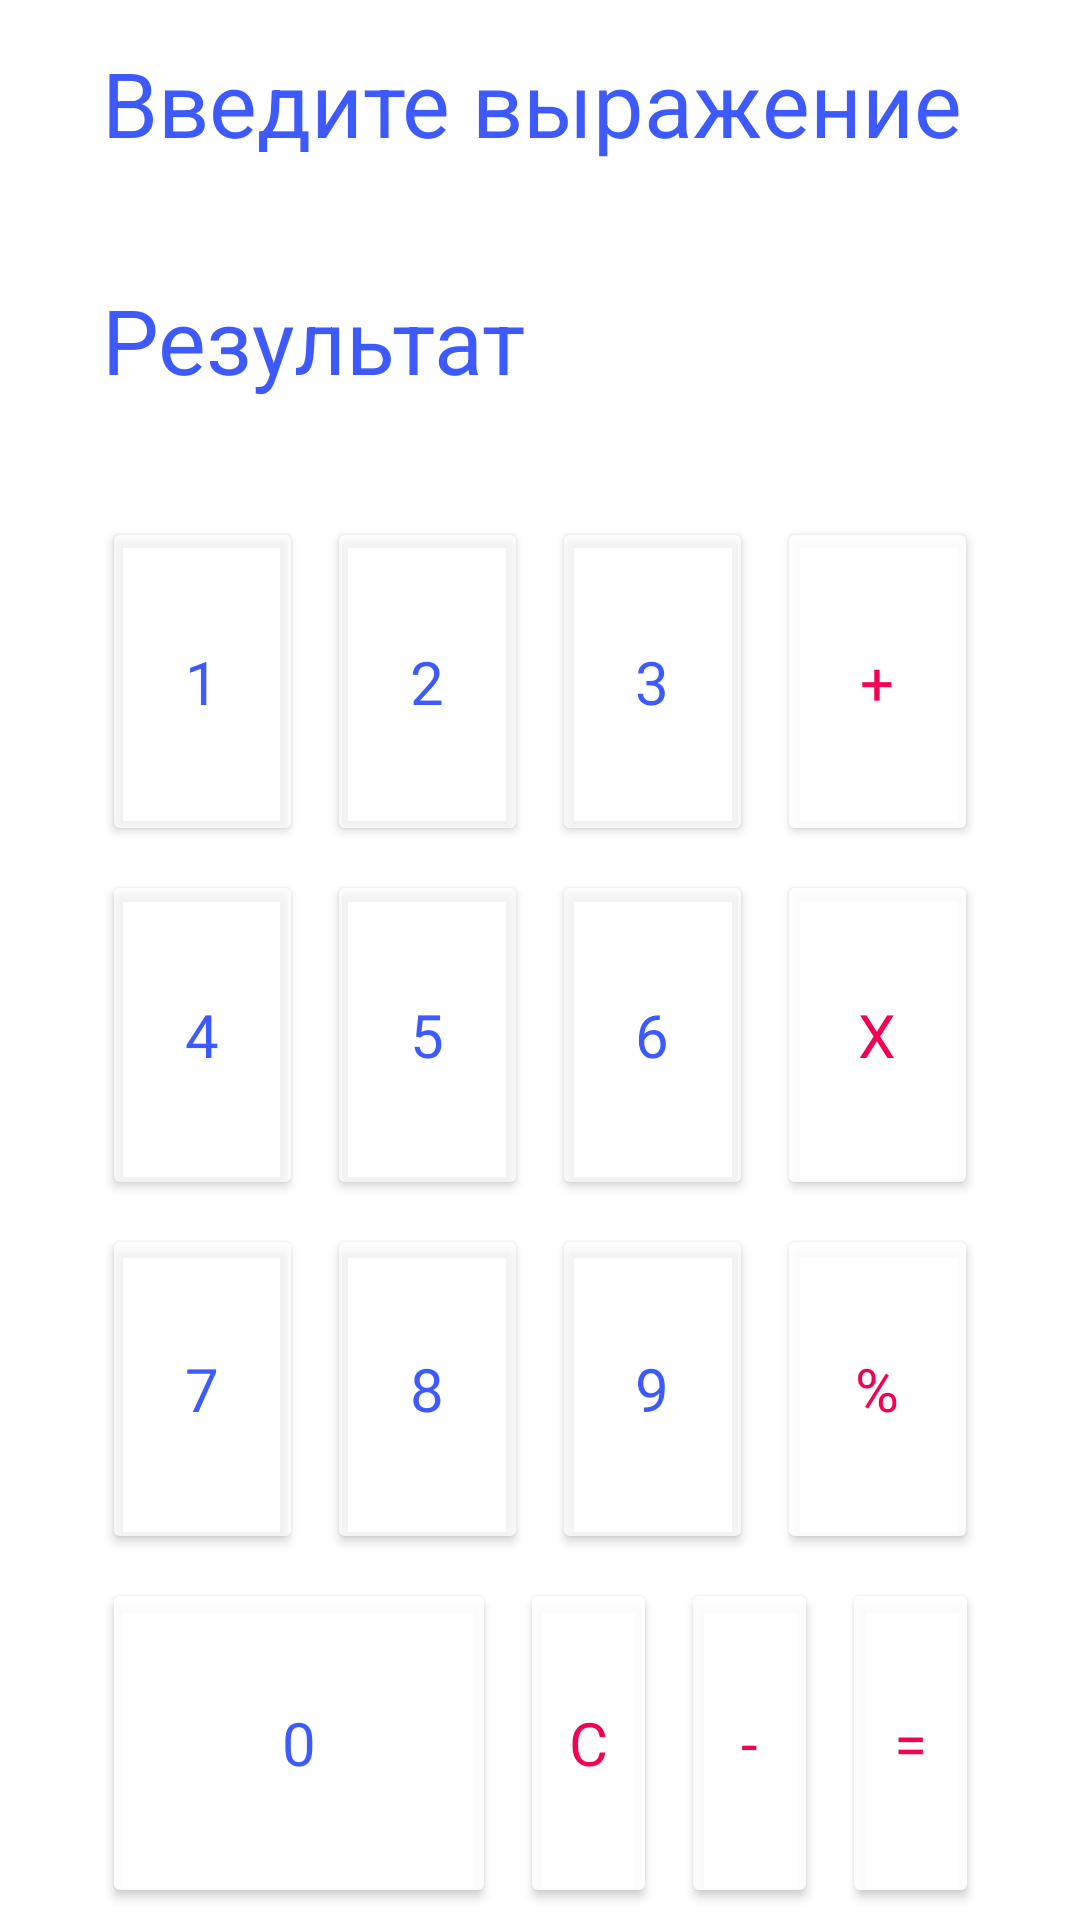

Produce the Android XML layout that renders to this screen, including the resource entries it uses.
<!-- AndroidManifest.xml: application theme MainContainer -->
<!-- res/layout/landscape_calculator_layout.xml -->
<?xml version="1.0" encoding="utf-8"?>
<LinearLayout xmlns:android="http://schemas.android.com/apk/res/android"
    android:layout_width="match_parent"
    android:layout_height="match_parent"
    android:background="@drawable/sky5375005640"
    android:minHeight="0dp"
    android:orientation="vertical">

    <LinearLayout
        android:layout_width="match_parent"
        android:layout_height="wrap_content"
        android:layout_marginStart="30dp"
        android:layout_marginTop="10dp"
        android:layout_marginEnd="30dp"
        android:layout_weight="1"
        android:orientation="vertical">

        <TextView
            android:id="@+id/textViewInput"
            android:layout_width="match_parent"
            android:layout_height="wrap_content"
            android:layout_margin="4dp"
            android:layout_weight="1"
            android:background="@color/teal_700"
            android:backgroundTint="#E8FFFFFF"
            android:text="@string/user_input_label"
            android:textColor="#3D5AFE"
            android:textSize="30sp" />

        <TextView
            android:id="@+id/textViewResult"
            android:layout_width="match_parent"
            android:layout_height="wrap_content"
            android:layout_margin="4dp"
            android:layout_weight="1"
            android:background="@color/teal_700"
            android:backgroundTint="#E8FFFFFF"
            android:text="@string/result"
            android:textColor="#3D5AFE"
            android:textSize="30sp" />

    </LinearLayout>


    <LinearLayout
        android:layout_width="match_parent"
        android:layout_height="wrap_content"
        android:layout_marginStart="30dp"
        android:layout_marginLeft="30dp"
        android:layout_marginEnd="30dp"
        android:layout_marginBottom="0dp"
        android:layout_weight="1"
        android:backgroundTint="#C6FF00"
        android:backgroundTintMode="src_over"
        android:orientation="horizontal">

        <Button
            android:id="@+id/buttonOne"
            android:layout_width="match_parent"
            android:layout_height="match_parent"
            android:layout_margin="4dp"
            android:layout_weight="1"
            android:backgroundTint="#B7FFFFFF"
            android:fontFamily="@font/alfa_slab_one"
            android:hapticFeedbackEnabled="false"
            android:insetTop="0dp"
            android:insetBottom="0dp"
            android:text="@string/button_label_1"
            android:textColor="#3D5AFE"
            android:textSize="20sp" />

        <Button
            android:id="@+id/buttonTwo"
            android:layout_width="match_parent"
            android:layout_height="match_parent"
            android:layout_margin="4dp"
            android:layout_weight="1"
            android:backgroundTint="#B7FFFFFF"
            android:fontFamily="@font/alfa_slab_one"
            android:insetTop="0dp"
            android:insetBottom="0dp"
            android:text="@string/button_label_2"
            android:textColor="#3D5AFE"
            android:textSize="20sp" />

        <Button
            android:id="@+id/buttonThree"
            android:layout_width="match_parent"
            android:layout_height="match_parent"
            android:layout_margin="4dp"
            android:layout_weight="1"
            android:backgroundTint="#B7FFFFFF"
            android:fontFamily="@font/alfa_slab_one"
            android:insetTop="0dp"
            android:insetBottom="0dp"
            android:text="@string/button_label_3"
            android:textColor="#3D5AFE"
            android:textSize="20sp" />

        <Button
            android:id="@+id/buttonPlus"
            android:layout_width="match_parent"
            android:layout_height="match_parent"
            android:layout_margin="4dp"
            android:layout_weight="1"
            android:backgroundTint="#E8FFFFFF"
            android:fontFamily="@font/alfa_slab_one"
            android:insetTop="0dp"
            android:insetBottom="0dp"
            android:text="@string/button_label_plus"
            android:textColor="#F50057"
            android:textSize="20sp" />

    </LinearLayout>

    <LinearLayout
        android:id="@+id/linearLayout5"
        android:layout_width="match_parent"
        android:layout_height="wrap_content"
        android:layout_marginStart="30dp"
        android:layout_marginLeft="30dp"
        android:layout_marginEnd="30dp"
        android:layout_weight="1"
        android:orientation="horizontal">

        <Button
            android:id="@+id/buttonFour"
            android:layout_width="match_parent"
            android:layout_height="match_parent"
            android:layout_margin="4dp"
            android:layout_weight="1"
            android:backgroundTint="#B7FFFFFF"
            android:fontFamily="@font/alfa_slab_one"
            android:insetTop="0dp"
            android:insetBottom="0dp"
            android:text="@string/button_label_4"
            android:textColor="#3D5AFE"
            android:textSize="20sp" />

        <Button
            android:id="@+id/buttonFive"
            android:layout_width="match_parent"
            android:layout_height="match_parent"
            android:layout_margin="4dp"
            android:layout_weight="1"
            android:backgroundTint="#B7FFFFFF"
            android:fontFamily="@font/alfa_slab_one"
            android:insetTop="0dp"
            android:insetBottom="0dp"
            android:text="@string/button_label_5"
            android:textColor="#3D5AFE"
            android:textSize="20sp" />

        <Button
            android:id="@+id/buttonSix"
            android:layout_width="match_parent"
            android:layout_height="match_parent"
            android:layout_margin="4dp"
            android:layout_weight="1"
            android:backgroundTint="#B7FFFFFF"
            android:fontFamily="@font/alfa_slab_one"
            android:insetTop="0dp"
            android:insetBottom="0dp"
            android:text="@string/button_label_6"
            android:textColor="#3D5AFE"
            android:textSize="20sp" />

        <Button
            android:id="@+id/buttonMulti"
            android:layout_width="match_parent"
            android:layout_height="match_parent"
            android:layout_margin="4dp"
            android:layout_weight="1"
            android:backgroundTint="#E8FFFFFF"
            android:fontFamily="@font/alfa_slab_one"
            android:insetTop="0dp"
            android:insetBottom="0dp"
            android:text="@string/button_label_x"
            android:textColor="#F50057"
            android:textSize="20sp" />

    </LinearLayout>

    <LinearLayout
        android:id="@+id/linearLayout6"
        android:layout_width="match_parent"
        android:layout_height="wrap_content"
        android:layout_marginStart="30dp"
        android:layout_marginLeft="30dp"
        android:layout_marginEnd="30dp"
        android:layout_weight="1"
        android:orientation="horizontal">

        <Button
            android:id="@+id/buttonSeven"
            android:layout_width="match_parent"
            android:layout_height="match_parent"
            android:layout_margin="4dp"
            android:layout_weight="1"
            android:backgroundTint="#B7FFFFFF"
            android:fontFamily="@font/alfa_slab_one"
            android:insetTop="0dp"
            android:insetBottom="0dp"
            android:text="@string/button_label_7"
            android:textColor="#3D5AFE"
            android:textSize="20sp" />

        <Button
            android:id="@+id/buttonEight"
            android:layout_width="match_parent"
            android:layout_height="match_parent"
            android:layout_margin="4dp"
            android:layout_weight="1"
            android:backgroundTint="#B7FFFFFF"
            android:fontFamily="@font/alfa_slab_one"
            android:insetTop="0dp"
            android:insetBottom="0dp"
            android:text="@string/button_label_8"
            android:textColor="#3D5AFE"
            android:textSize="20sp" />

        <Button
            android:id="@+id/buttonNine"
            android:layout_width="match_parent"
            android:layout_height="match_parent"
            android:layout_margin="4dp"
            android:layout_weight="1"
            android:backgroundTint="#B7FFFFFF"
            android:fontFamily="@font/alfa_slab_one"
            android:insetTop="0dp"
            android:insetBottom="0dp"
            android:text="@string/button_label_9"
            android:textColor="#3D5AFE"
            android:textSize="20sp" />

        <Button
            android:id="@+id/buttonDivide"
            android:layout_width="match_parent"
            android:layout_height="match_parent"
            android:layout_margin="4dp"
            android:layout_weight="1"
            android:backgroundTint="#E8FFFFFF"
            android:fontFamily="@font/alfa_slab_one"
            android:insetTop="0dp"
            android:insetBottom="0dp"
            android:text="@string/button_label_div"
            android:textColor="#F50057"
            android:textSize="20sp" />

    </LinearLayout>

    <LinearLayout
        android:id="@+id/linearLayout8"
        android:layout_width="match_parent"
        android:layout_height="wrap_content"
        android:layout_marginStart="30dp"
        android:layout_marginLeft="30dp"
        android:layout_marginEnd="30dp"
        android:layout_weight="1"
        android:orientation="horizontal">

        <Button
            android:id="@+id/buttonZero"
            android:layout_width="match_parent"
            android:layout_height="match_parent"
            android:layout_margin="4dp"
            android:layout_weight="1.15"
            android:backgroundTint="#E8FFFFFF"
            android:fontFamily="@font/alfa_slab_one"
            android:insetTop="0dp"
            android:insetBottom="0dp"
            android:text="@string/button_label_0"
            android:textColor="#3D5AFE"
            android:textSize="20sp" />

        <Button
            android:id="@+id/Clear"
            android:layout_width="match_parent"
            android:layout_height="match_parent"
            android:layout_margin="4dp"
            android:layout_weight="1.76"
            android:backgroundTint="#E8FFFFFF"
            android:fontFamily="@font/alfa_slab_one"
            android:insetTop="0dp"
            android:insetBottom="0dp"
            android:text="@string/clear"
            android:textColor="#F50057"
            android:textSize="20sp" />

        <Button
            android:id="@+id/buttonMinus"
            android:layout_width="match_parent"
            android:layout_height="match_parent"
            android:layout_margin="4dp"
            android:layout_weight="1.76"
            android:backgroundTint="#E8FFFFFF"
            android:fontFamily="@font/alfa_slab_one"
            android:insetTop="0dp"
            android:insetBottom="0dp"
            android:text="@string/button_label_minus"
            android:textColor="#F50057"
            android:textSize="20sp" />

        <Button
            android:id="@+id/buttonEqual"
            android:layout_width="match_parent"
            android:layout_height="match_parent"
            android:layout_margin="4dp"
            android:layout_weight="1.76"
            android:backgroundTint="#E8FFFFFF"
            android:fontFamily="@font/alfa_slab_one"
            android:insetTop="0dp"
            android:insetBottom="0dp"
            android:text="@string/button_label_equals"
            android:textColor="#F50057"
            android:textSize="20sp" />
    </LinearLayout>
</LinearLayout>
<!-- resources referenced by this layout -->
<resources>
  <color name="teal_700">#FF018786</color>
  <string name="button_label_0">0</string>
  <string name="button_label_1">1</string>
  <string name="button_label_2">2</string>
  <string name="button_label_3">3</string>
  <string name="button_label_4">4</string>
  <string name="button_label_5">5</string>
  <string name="button_label_6">6</string>
  <string name="button_label_7">7</string>
  <string name="button_label_8">8</string>
  <string name="button_label_9">9</string>
  <string name="button_label_div">%</string>
  <string name="button_label_equals">=</string>
  <string name="button_label_minus">-</string>
  <string name="button_label_plus">+</string>
  <string name="button_label_x">x</string>
  <string name="clear">c</string>
  <string name="result">Результат</string>
  <string name="user_input_label">Введите выражение</string>
  <style name="MainContainer" parent="Theme.MaterialComponents.Light.DarkActionBar">
          <item name="backgroundColor">@color/absolute_white</item>
          <item name="background">@color/absolute_white</item>
      </style>
  <color name="absolute_white">#FFFFFFFF</color>
</resources>
